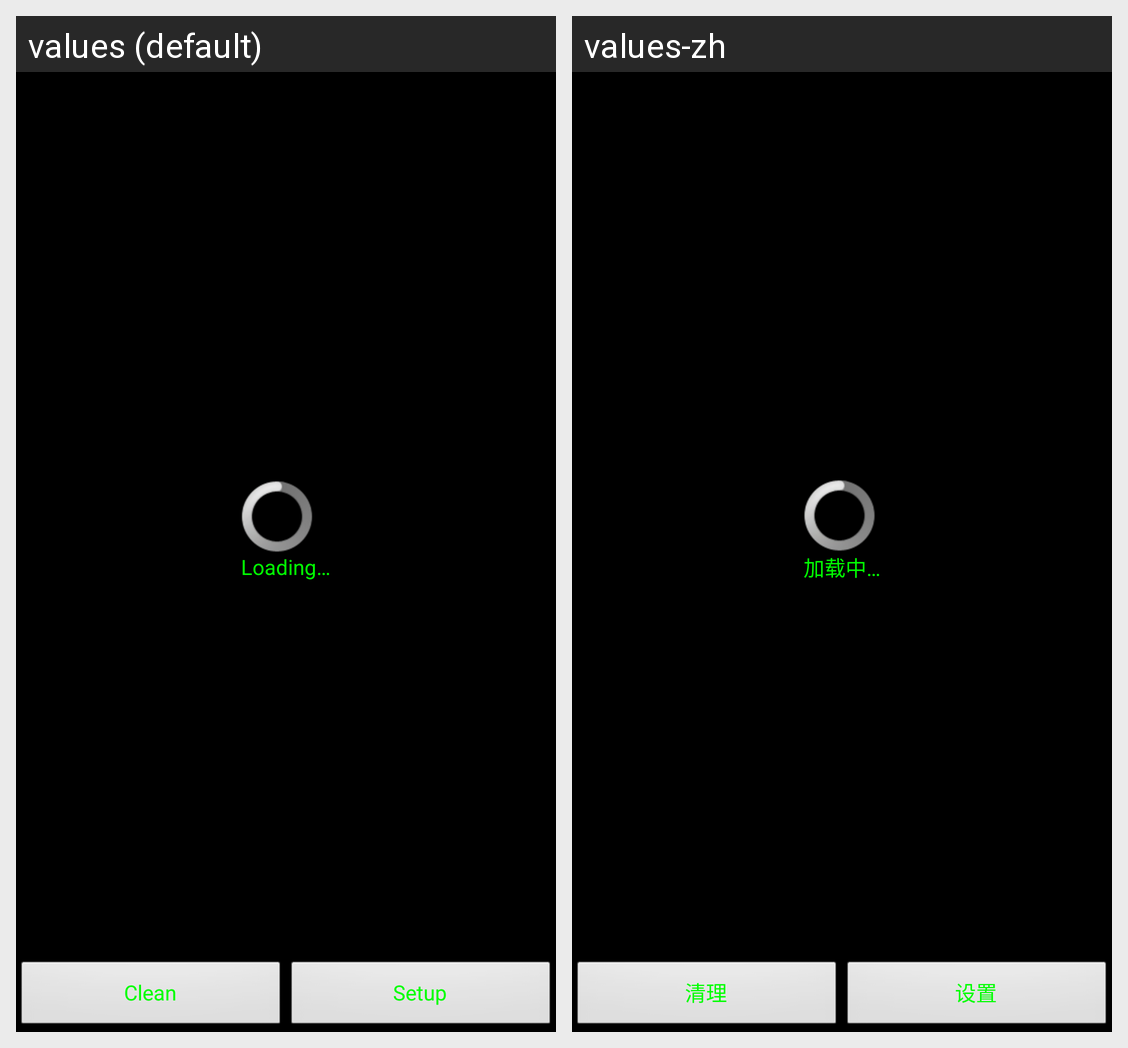

The Android screen above is rendered under two locales of the same app. Produce the string resources it draws, with the default and per-locale values.
Android screen res/layout/activity_task_manager.xml rendered under 2 locales, left to right: values (default), values-zh. Device: Nexus 5 (rendered at 1080×1920; each locale shown at half size, 540×960, under a caption strip naming it); theme AppTheme.
Strings drawn on this screen, with the default value and each locale's value (text and hints the layout hard-codes, and strings that could not be matched under every locale, appear in the picture but are not listed):

loading_
  values: Loading…
  values-zh: 加载中…

clean
  values: Clean
  values-zh: 清理

setup
  values: Setup
  values-zh: 设置
